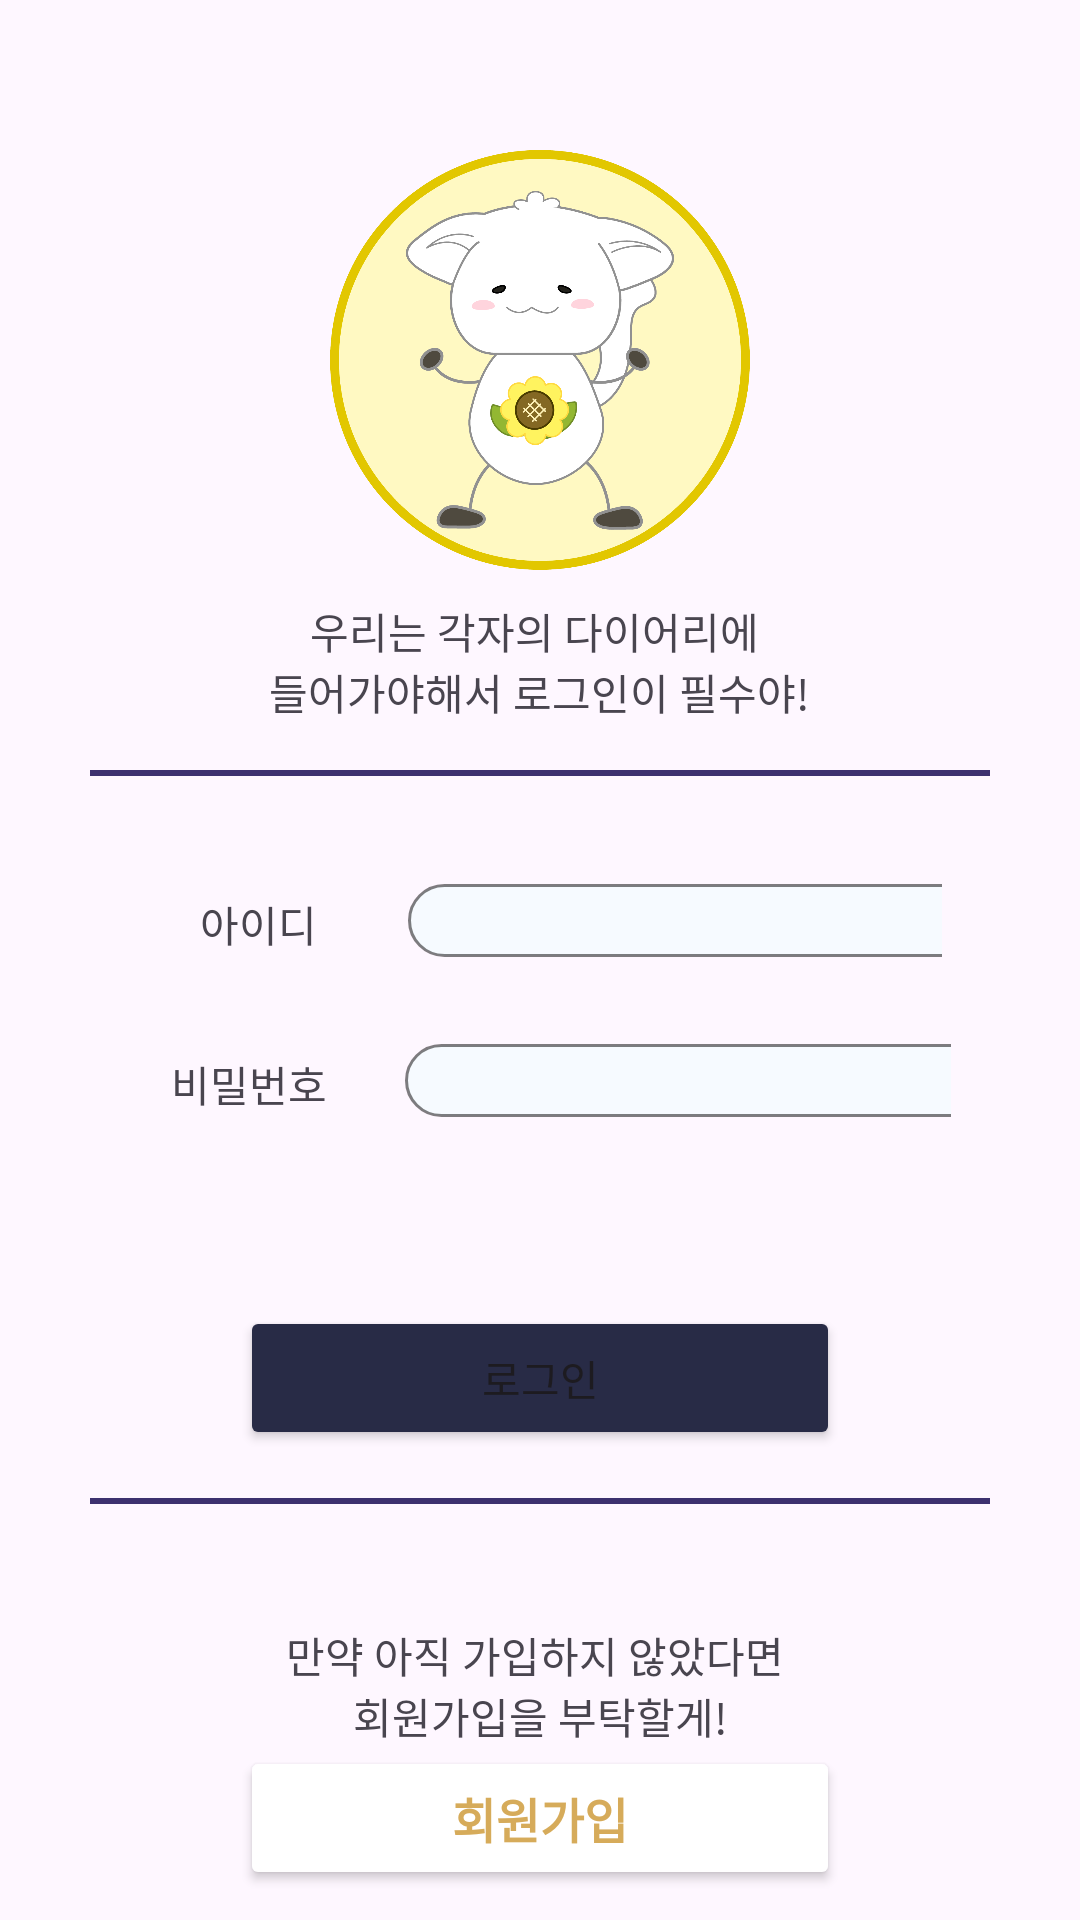

Here is an Android app screen rendered from its layout file. Give the layout XML and the strings, colors and styles it references.
<!-- AndroidManifest.xml: application theme Theme.GoodJob -->
<!-- res/layout/activity_main.xml -->
<?xml version="1.0" encoding="utf-8"?>
<LinearLayout xmlns:android="http://schemas.android.com/apk/res/android"
    xmlns:tools="http://schemas.android.com/tools"
    android:layout_width="match_parent"
    android:layout_height="match_parent"
    android:orientation="vertical"
    android:paddingLeft="30dp"
    android:paddingRight="30dp">

    <LinearLayout
        android:layout_width="match_parent"
        android:layout_height="wrap_content"
        android:layout_marginTop="50dp"
        android:gravity="center"
        android:orientation="vertical">

        <ImageView
            android:id="@+id/activity_login_image"
            android:layout_width="140dp"
            android:layout_height="140dp"
            android:src="@drawable/ic_main_character" />

        <TextView
            android:layout_width="wrap_content"
            android:layout_height="wrap_content"
            android:layout_marginTop="10dp"
            android:gravity="center"
            android:text="@string/activity_login_info" />
    </LinearLayout>

    <View
        android:id="@+id/activity_signup_line"
        android:layout_width="320dp"
        android:layout_height="2dp"
        android:layout_gravity="center"
        android:layout_marginTop="16dp"
        android:background="@color/line_color" />

    <LinearLayout
        android:layout_width="match_parent"
        android:layout_height="wrap_content"
        android:layout_gravity="center"
        android:layout_marginTop="20dp"
        android:padding="16dp">

        <TextView
            android:layout_width="60sp"
            android:layout_height="wrap_content"
            android:layout_marginStart="10dp"
            android:layout_marginEnd="10dp"
            android:gravity="center"
            android:text="@string/activity_signup_user_ID" />

        <EditText
            android:id="@+id/activity_login_edtID"
            android:layout_width="200dp"
            android:layout_height="wrap_content"
            android:layout_marginStart="10dp"
            android:layout_marginEnd="10dp"
            android:background="@drawable/bg_activity_signup_edittext"
            android:digits="@string/activity_signup_etInputType"
            android:paddingStart="16dp"
            android:paddingEnd="16dp" />
    </LinearLayout>

    <LinearLayout
        android:layout_width="match_parent"
        android:layout_height="wrap_content"
        android:layout_gravity="center"
        android:padding="13dp">

        <TextView
            android:layout_width="60sp"
            android:layout_height="wrap_content"
            android:layout_marginStart="10dp"
            android:layout_marginEnd="10dp"
            android:gravity="center"
            android:text="@string/activity_signup_user_password" />

        <EditText
            android:id="@+id/activity_login_edtPW"
            android:layout_width="200dp"
            android:layout_height="wrap_content"
            android:layout_marginStart="12dp"
            android:layout_marginEnd="12dp"
            android:background="@drawable/bg_activity_signup_edittext"
            android:digits="@string/activity_signup_etInputType"
            android:inputType="textPassword"
            android:paddingStart="16dp"
            android:paddingEnd="16dp" />
    </LinearLayout>


    <LinearLayout
        android:layout_width="match_parent"
        android:layout_height="wrap_content"
        android:layout_gravity="center"
        android:layout_marginTop="50dp"
        android:gravity="center">

        <Button
            android:id="@+id/activity_login_btnLogin"
            android:layout_width="200dp"
            android:layout_height="wrap_content"
            android:backgroundTint="@color/activity_signup_btnSignup"
            android:text="@string/activity_login_btnLogin" />
    </LinearLayout>

    <View
        android:layout_width="320dp"
        android:layout_height="2dp"
        android:layout_gravity="center"
        android:layout_marginTop="16dp"
        android:background="@color/line_color" />

    <TextView
        android:layout_width="wrap_content"
        android:layout_height="wrap_content"
        android:layout_gravity="center"
        android:layout_marginTop="40dp"
        android:gravity="center"
        android:text="@string/activity_login_info2" />

    <Button
        android:id="@+id/activity_login_btnReg"
        android:layout_width="200dp"
        android:layout_height="wrap_content"
        android:layout_gravity="center"
        android:backgroundTint="@color/white"
        android:text="@string/activity_login_btnSignup"
        android:textColor="@color/activity_signup_btnLoginColor"
        android:textSize="16sp"
        android:textStyle="bold" />

</LinearLayout>
<!-- resources referenced by this layout -->
<resources>
  <color name="activity_signup_btnLoginColor">#D6AB5A</color>
  <color name="activity_signup_btnSignup">#282B46</color>
  <color name="line_color">#3D316F</color>
  <color name="white">#FFFFFFFF</color>
  <!-- drawable bg_activity_signup_edittext (drawable) -->
  <?xml version="1.0" encoding="utf-8"?>
  <shape xmlns:android="http://schemas.android.com/apk/res/android"
      android:shape="rectangle">
      <corners android:radius="100dp" />
      <solid android:color="@color/activity_signup_etBackground" />
      <stroke
          android:width="1dp"
          android:color="@color/activity_signup_etStroke" />
  </shape>
  <!-- drawable ic_main_character: png bitmap (drawable, 129845 bytes) -->
  <string name="activity_login_btnLogin">로그인</string>
  <string name="activity_login_btnSignup">회원가입</string>
  <string name="activity_login_info">우리는 각자의 다이어리에 \n들어가야해서 로그인이 필수야!</string>
  <string name="activity_login_info2">만약 아직 가입하지 않았다면 \n회원가입을 부탁할게!</string>
  <string name="activity_signup_etInputType">0123456789_qwertyuiopasdfghjklzxcvbnm!QWERTYUIOPASDFGHJKLZXCVBNM</string>
  <string name="activity_signup_user_ID">아이디</string>
  <string name="activity_signup_user_password">비밀번호</string>
  <style name="Theme.GoodJob" parent="Base.Theme.GoodJob" />
  <color name="activity_signup_etBackground">#F6FAFF</color>
  <color name="activity_signup_etStroke">#80000000</color>
  <style name="Base.Theme.GoodJob" parent="Theme.Material3.DayNight.NoActionBar">
          
          
      </style>
</resources>
